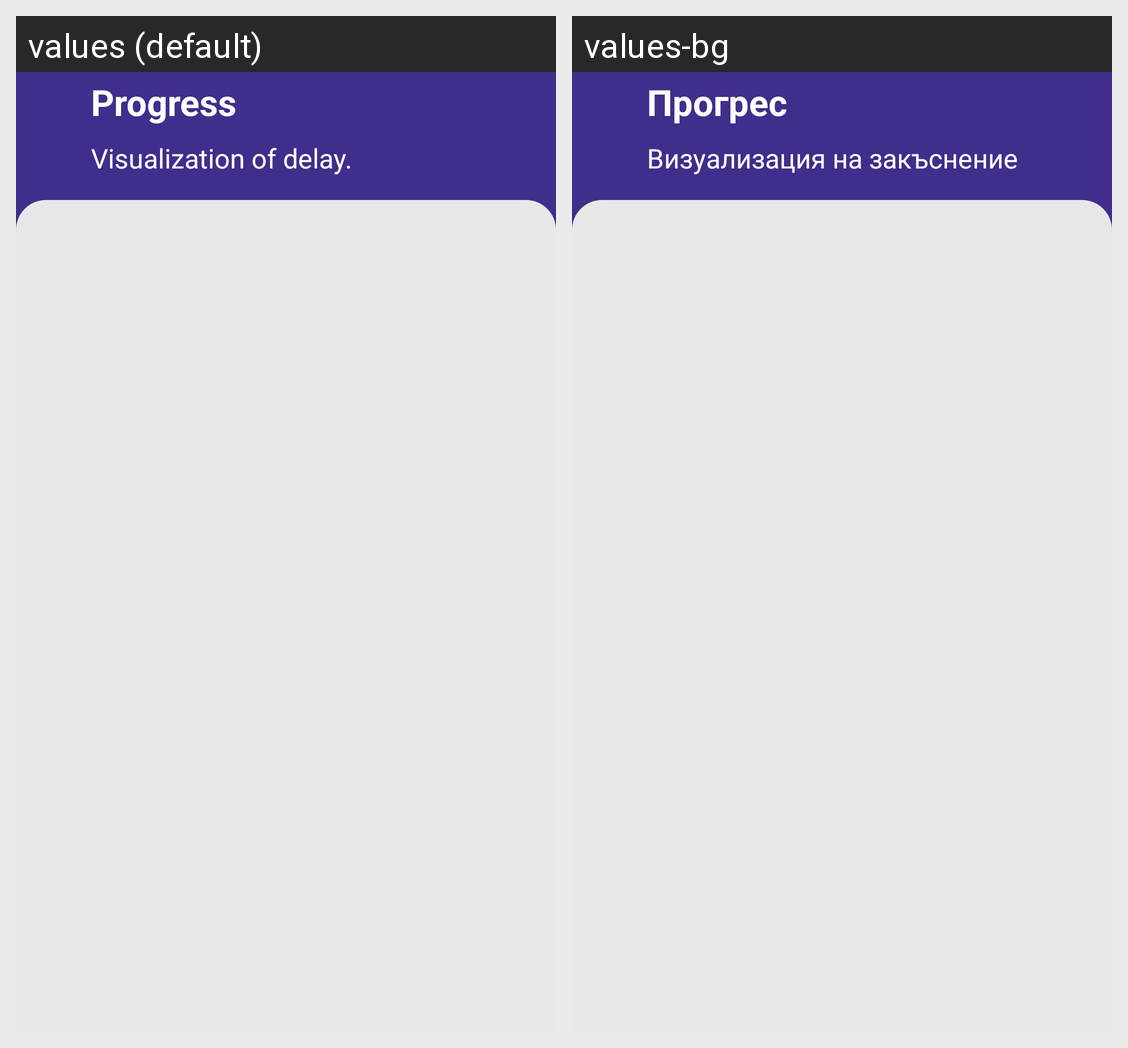

The Android screen above is rendered under two locales of the same app. Produce the string resources it draws, with the default and per-locale values.
Android screen res/layout/activity_route_points_visualizer.xml rendered under 2 locales, left to right: values (default), values-bg. Device: Nexus 5 (rendered at 1080×1920; each locale shown at half size, 540×960, under a caption strip naming it); theme Theme.TripTracker.
Strings drawn on this screen, with the default value and each locale's value (text and hints the layout hard-codes, and strings that could not be matched under every locale, appear in the picture but are not listed):

progress
  values: Progress
  values-bg: Прогрес

progress_info
  values: Visualization of delay.
  values-bg: Визуализация на закъснение
